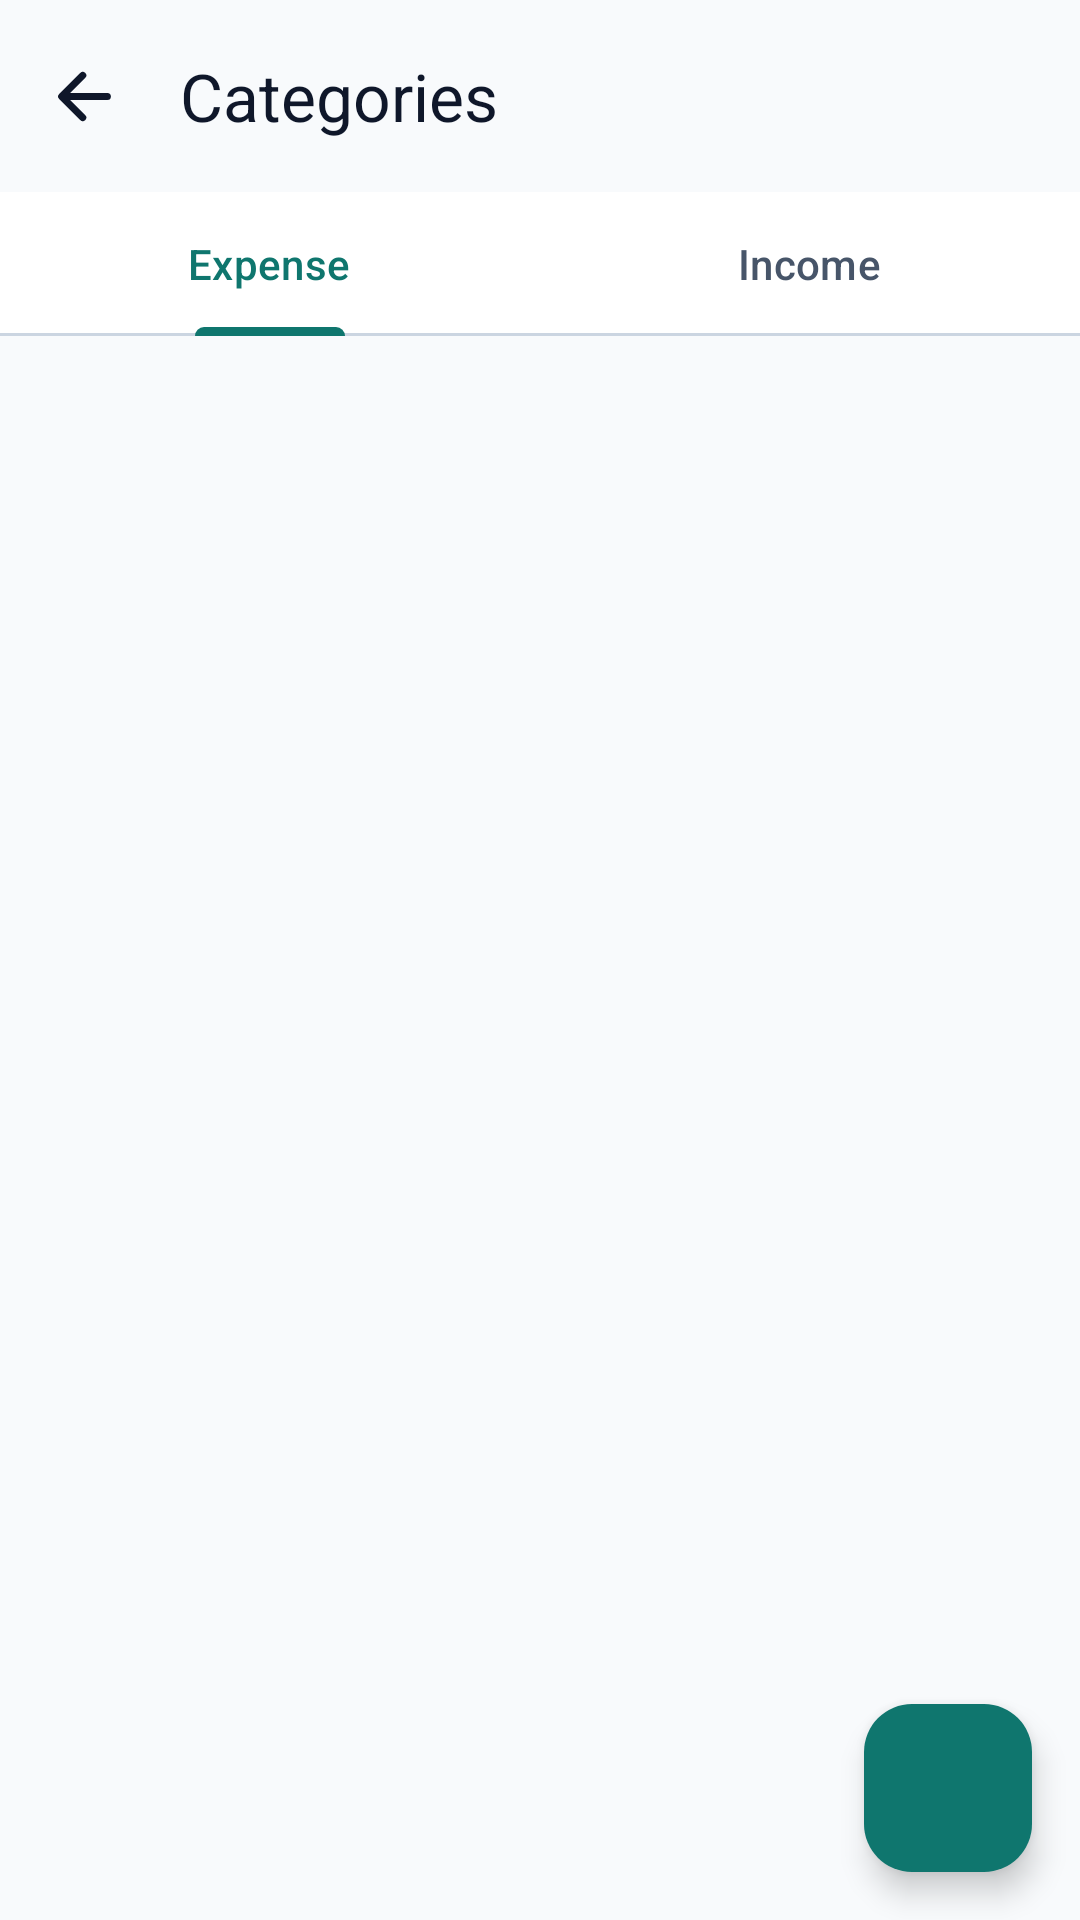

Write the Android layout XML for this screen, with the resource values it uses.
<!-- AndroidManifest.xml: application theme Theme.MyApplication -->
<!-- res/layout/fragment_categories.xml -->
<?xml version="1.0" encoding="utf-8"?>
<FrameLayout xmlns:android="http://schemas.android.com/apk/res/android"
    xmlns:app="http://schemas.android.com/apk/res-auto"
    xmlns:tools="http://schemas.android.com/tools"
    android:layout_width="match_parent"
    android:layout_height="match_parent"
    android:background="@color/md_background"
    tools:context=".presentation.categories.CategoriesFragment">

    <LinearLayout
        android:layout_width="match_parent"
        android:layout_height="match_parent"
        android:orientation="vertical">

        <com.google.android.material.appbar.MaterialToolbar
            android:id="@+id/toolbar"
            android:layout_width="match_parent"
            android:layout_height="?attr/actionBarSize"
            app:navigationIcon="@drawable/ic_arrow_back"
            app:navigationIconTint="@color/md_on_surface"
            app:navigationContentDescription="@string/cd_back"
            app:title="@string/categories_title"
            app:titleTextColor="@color/md_on_surface" />

        <com.google.android.material.tabs.TabLayout
            android:id="@+id/type_tab_layout"
            android:layout_width="match_parent"
            android:layout_height="wrap_content"
            app:tabIndicatorColor="@color/md_primary"
            app:tabSelectedTextColor="@color/md_primary"
            app:tabTextColor="@color/md_on_surface_variant">

            <com.google.android.material.tabs.TabItem
                android:layout_width="wrap_content"
                android:layout_height="wrap_content"
                android:text="@string/categories_expense_tab" />

            <com.google.android.material.tabs.TabItem
                android:layout_width="wrap_content"
                android:layout_height="wrap_content"
                android:text="@string/categories_income_tab" />
        </com.google.android.material.tabs.TabLayout>

        <androidx.recyclerview.widget.RecyclerView
            android:id="@+id/categories_recycler"
            android:layout_width="match_parent"
            android:layout_height="0dp"
            android:layout_weight="1"
            android:clipToPadding="false"
            android:paddingBottom="88dp"
            tools:listitem="@layout/item_category" />
    </LinearLayout>

    <com.google.android.material.floatingactionbutton.FloatingActionButton
        android:id="@+id/fab_add_category"
        android:layout_width="wrap_content"
        android:layout_height="wrap_content"
        android:layout_gravity="bottom|end"
        android:layout_margin="@dimen/fab_margin"
        android:contentDescription="@string/add_category_title"
        app:srcCompat="@drawable/ic_add" />

</FrameLayout>
<!-- res/layout/item_category.xml (included above) -->
<?xml version="1.0" encoding="utf-8"?>
<LinearLayout xmlns:android="http://schemas.android.com/apk/res/android"
    xmlns:app="http://schemas.android.com/apk/res-auto"
    xmlns:tools="http://schemas.android.com/tools"
    android:layout_width="match_parent"
    android:layout_height="wrap_content"
    android:gravity="center_vertical"
    android:orientation="horizontal"
    android:paddingHorizontal="@dimen/spacing_l"
    android:paddingVertical="@dimen/spacing_s">

    <com.google.android.material.card.MaterialCardView
        android:id="@+id/category_avatar_card"
        android:layout_width="40dp"
        android:layout_height="40dp"
        app:cardCornerRadius="20dp"
        app:cardElevation="0dp"
        app:strokeWidth="0dp">

        <ImageView
            android:id="@+id/category_icon"
            android:layout_width="20dp"
            android:layout_height="20dp"
            android:layout_gravity="center"
            android:contentDescription="@string/cd_category_icon"
            app:tint="@color/color_white" />
    </com.google.android.material.card.MaterialCardView>

    <LinearLayout
        android:layout_width="0dp"
        android:layout_height="wrap_content"
        android:layout_marginStart="@dimen/spacing_m"
        android:layout_weight="1"
        android:gravity="center_vertical"
        android:orientation="horizontal">

        <TextView
            android:id="@+id/category_name"
            android:layout_width="wrap_content"
            android:layout_height="wrap_content"
            android:textAppearance="@style/TextAppearance.Material3.BodyLarge"
            android:textColor="@color/md_on_surface"
            tools:text="Food" />

        <TextView
            android:id="@+id/default_badge"
            android:layout_width="wrap_content"
            android:layout_height="wrap_content"
            android:layout_marginStart="@dimen/spacing_s"
            android:background="@color/md_surface_variant"
            android:paddingHorizontal="6dp"
            android:paddingVertical="2dp"
            android:text="@string/default_category_badge"
            android:textColor="@color/md_on_surface_variant"
            android:textSize="10sp"
            android:visibility="gone"
            tools:visibility="visible" />
    </LinearLayout>

    <ImageButton
        android:id="@+id/edit_button"
        android:layout_width="36dp"
        android:layout_height="36dp"
        android:background="?attr/selectableItemBackgroundBorderless"
        android:contentDescription="@string/cd_edit_category"
        android:src="@drawable/ic_edit"
        app:tint="@color/md_on_surface_variant" />

    <ImageButton
        android:id="@+id/delete_button"
        android:layout_width="36dp"
        android:layout_height="36dp"
        android:layout_marginStart="@dimen/spacing_xs"
        android:background="?attr/selectableItemBackgroundBorderless"
        android:contentDescription="@string/cd_delete_category"
        android:src="@drawable/ic_delete"
        app:tint="@color/color_expense" />

</LinearLayout>
<!-- resources referenced by this layout -->
<resources>
  <color name="color_expense">#E11D48</color>
  <color name="color_white">#FFFFFF</color>
  <color name="md_background">#F8FAFC</color>
  <color name="md_on_surface">#0F172A</color>
  <color name="md_on_surface_variant">#475569</color>
  <color name="md_primary">#0F766E</color>
  <color name="md_surface_variant">#E2E8F0</color>
  <dimen name="fab_margin">16dp</dimen>
  <dimen name="spacing_l">16dp</dimen>
  <dimen name="spacing_m">12dp</dimen>
  <dimen name="spacing_s">8dp</dimen>
  <dimen name="spacing_xs">4dp</dimen>
  <!-- drawable ic_arrow_back (drawable) -->
  <vector xmlns:android="http://schemas.android.com/apk/res/android"
      android:width="25dp"
      android:height="25dp"
      android:viewportWidth="512"
      android:viewportHeight="512">
    <path
        android:pathData="M244,400l-144,-144l144,-144"
        android:strokeLineJoin="round"
        android:strokeWidth="48"
        android:fillColor="#00000000"
        android:strokeColor="#000000"
        android:strokeLineCap="round"/>
    <path
        android:pathData="M120,256L412,256"
        android:strokeLineJoin="round"
        android:strokeWidth="48"
        android:fillColor="#00000000"
        android:strokeColor="#000000"
        android:strokeLineCap="round"/>
  </vector>
  <string name="add_category_title">Add Category</string>
  <string name="categories_expense_tab">Expense</string>
  <string name="categories_income_tab">Income</string>
  <string name="categories_title">Categories</string>
  <string name="cd_back">Navigate back</string>
  <string name="cd_category_icon">Category icon</string>
  <string name="cd_delete_category">Delete category</string>
  <string name="cd_edit_category">Edit category</string>
  <string name="default_category_badge">Default</string>
  <style name="Theme.MyApplication" parent="Base.Theme.MyApplication" />
  <color name="md_on_primary">#FFFFFF</color>
  <color name="md_primary_container">#CCFBF1</color>
  <color name="md_on_primary_container">#042F2E</color>
  <color name="md_secondary">#475569</color>
  <color name="md_on_secondary">#FFFFFF</color>
  <color name="md_secondary_container">#E2E8F0</color>
  <color name="md_on_secondary_container">#1E293B</color>
  <color name="md_tertiary">#D97706</color>
  <color name="md_on_tertiary">#FFFFFF</color>
  <color name="md_tertiary_container">#FEF3C7</color>
  <color name="md_on_tertiary_container">#78350F</color>
  <color name="md_error">#DC2626</color>
  <color name="md_on_error">#FFFFFF</color>
  <color name="md_error_container">#FEE2E2</color>
  <color name="md_on_error_container">#7F1D1D</color>
  <color name="md_on_background">#0F172A</color>
  <color name="md_surface">#FFFFFF</color>
  <color name="md_outline">#94A3B8</color>
  <color name="md_outline_variant">#CBD5E1</color>
  <style name="Widget.SpendWise.BottomNavigation" parent="Widget.Material3.BottomNavigationView">
              <item name="backgroundTint">@color/md_surface</item>
              <item name="elevation">8dp</item>
          </style>
  <style name="Widget.SpendWise.CardView" parent="Widget.Material3.CardView.Elevated">
              <item name="shapeAppearance">@style/ShapeAppearance.SpendWise.Card</item>
              <item name="cardElevation">0dp</item>
              <item name="strokeWidth">1dp</item>
              <item name="strokeColor">@color/md_surface_variant</item>
              <item name="cardBackgroundColor">@color/md_surface</item>
          </style>
  <style name="Widget.SpendWise.Fab" parent="Widget.Material3.FloatingActionButton.Primary">
              <item name="backgroundTint">@color/md_primary</item>
              <item name="tint">@color/md_on_primary</item>
          </style>
  <style name="ShapeAppearance.SpendWise.Card" parent="ShapeAppearance.Material3.Corner.Large">
              <item name="cornerSize">20dp</item>
          </style>
</resources>
